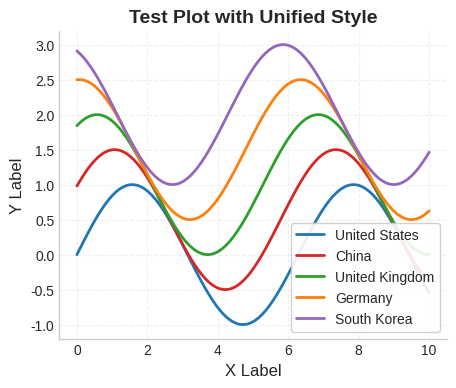

Python code for this plot:
# -*- coding: utf-8 -*-
"""
统一绑定绘图风格模块
Unified Plot Style Module for Sensitivity Analysis
===================================================

本模块提供统一的绑定绘图风格，确保所有敏感性分析图表保持一致的视觉效果。

Features:
- 学术风格配色方案 (colorblind-friendly)
- 统一的字体大小设置
- 国家标识颜色映射
- 高分辨率输出 (300 DPI)

Author: AI Modeling Assistant
Date: January 2026
"""

import matplotlib.pyplot as plt
import matplotlib
import platform
import numpy as np
from pathlib import Path
from typing import Tuple, Dict, Optional, List
import warnings

warnings.filterwarnings('ignore')

# =============================================================================
# 常量定义
# =============================================================================

# 默认图像尺寸和分辨率
FIGSIZE_DEFAULT: Tuple[int, int] = (10, 6)
FIGSIZE_WIDE: Tuple[int, int] = (14, 6)
FIGSIZE_TALL: Tuple[int, int] = (10, 10)
FIGSIZE_SQUARE: Tuple[int, int] = (8, 8)
DPI_DEFAULT: int = 300

# 字体大小配置
FONT_SIZE_TITLE: int = 14
FONT_SIZE_LABEL: int = 12
FONT_SIZE_TICK: int = 10
FONT_SIZE_LEGEND: int = 10
FONT_SIZE_ANNOTATION: int = 9

# 国家颜色映射 (colorblind-friendly palette)
COUNTRY_COLORS: Dict[str, str] = {
    'USA': '#1f77b4',      # 蓝色 - 美国
    'CHN': '#d62728',      # 红色 - 中国
    'GBR': '#2ca02c',      # 绿色 - 英国
    'DEU': '#ff7f0e',      # 橙色 - 德国
    'KOR': '#9467bd',      # 紫色 - 韩国
    'JPN': '#8c564b',      # 棕色 - 日本
    'FRA': '#e377c2',      # 粉色 - 法国
    'CAN': '#7f7f7f',      # 灰色 - 加拿大
    'ARE': '#bcbd22',      # 黄绿色 - 阿联酋
    'IND': '#17becf',      # 青色 - 印度
}

# 国家名称映射 (中英文)
COUNTRY_NAMES: Dict[str, Dict[str, str]] = {
    'USA': {'en': 'United States', 'cn': '美国', 'short': 'USA'},
    'CHN': {'en': 'China', 'cn': '中国', 'short': 'CHN'},
    'GBR': {'en': 'United Kingdom', 'cn': '英国', 'short': 'UK'},
    'DEU': {'en': 'Germany', 'cn': '德国', 'short': 'DEU'},
    'KOR': {'en': 'South Korea', 'cn': '韩国', 'short': 'KOR'},
    'JPN': {'en': 'Japan', 'cn': '日本', 'short': 'JPN'},
    'FRA': {'en': 'France', 'cn': '法国', 'short': 'FRA'},
    'CAN': {'en': 'Canada', 'cn': '加拿大', 'short': 'CAN'},
    'ARE': {'en': 'UAE', 'cn': '阿联酋', 'short': 'UAE'},
    'IND': {'en': 'India', 'cn': '印度', 'short': 'IND'},
}

# 标准国家顺序
COUNTRIES_ORDER: List[str] = ['USA', 'CHN', 'GBR', 'DEU', 'KOR', 'JPN', 'FRA', 'CAN', 'ARE', 'IND']

# 指标颜色映射 (用于权重龙卷风图)
INDICATOR_COLORS: Dict[str, str] = {
    'A': '#1f77b4',  # 算力与基础设施 - 蓝色
    'B': '#ff7f0e',  # 人才与教育 - 橙色
    'C': '#2ca02c',  # 科研产出 - 绿色
    'D': '#d62728',  # 开源生态 - 红色
    'E': '#9467bd',  # 产业与资本 - 紫色
    'F': '#8c564b',  # 治理准备度 - 棕色
}

# 学术配色方案
ACADEMIC_PALETTE = ['#1f77b4', '#ff7f0e', '#2ca02c', '#d62728', '#9467bd',
                    '#8c564b', '#e377c2', '#7f7f7f', '#bcbd22', '#17becf']


# =============================================================================
# 字体配置
# =============================================================================

def setup_chinese_font() -> str:
    """
    配置matplotlib支持中文显示
    Configure matplotlib for Chinese character support
    
    Returns:
        str: 选中的字体名称
    """
    from matplotlib import font_manager
    
    system = platform.system()
    
    if system == 'Windows':
        font_list = ['Microsoft YaHei', 'SimHei', 'SimSun', 'FangSong', 'KaiTi']
    elif system == 'Darwin':  # macOS
        font_list = ['PingFang SC', 'Heiti SC', 'STHeiti', 'Hiragino Sans GB']
    else:  # Linux
        font_list = ['WenQuanYi Micro Hei', 'WenQuanYi Zen Hei', 'Noto Sans CJK SC',
                     'Droid Sans Fallback', 'AR PL UMing CN']
    
    # 添加通用后备字体
    font_list.extend(['DejaVu Sans', 'Arial Unicode MS', 'Arial'])
    
    available_fonts = set([f.name for f in font_manager.fontManager.ttflist])
    
    selected_font = None
    for font in font_list:
        if font in available_fonts:
            selected_font = font
            break
    
    if selected_font:
        matplotlib.rcParams['font.sans-serif'] = [selected_font] + font_list
    else:
        matplotlib.rcParams['font.sans-serif'] = font_list
    
    matplotlib.rcParams['axes.unicode_minus'] = False
    
    return selected_font or 'default'


def setup_plot_style(use_chinese: bool = False) -> None:
    """
    Setup unified plot style for all sensitivity analysis figures
    
    Args:
        use_chinese: Whether to enable Chinese font support (default: False for English-only)
    """
    # Configure fonts - use English fonts by default
    if use_chinese:
        setup_chinese_font()
    else:
        # Use standard English fonts
        matplotlib.rcParams['font.sans-serif'] = ['DejaVu Sans', 'Arial', 'Helvetica', 'sans-serif']
        matplotlib.rcParams['font.family'] = 'sans-serif'
        matplotlib.rcParams['axes.unicode_minus'] = False
    
    # Use seaborn style as base
    plt.style.use('seaborn-v0_8-whitegrid')
    
    # 自定义参数
    custom_params = {
        # 图像尺寸
        'figure.figsize': FIGSIZE_DEFAULT,
        'figure.dpi': 100,
        'savefig.dpi': DPI_DEFAULT,
        'savefig.bbox': 'tight',
        'savefig.pad_inches': 0.1,
        
        # 字体大小
        'font.size': FONT_SIZE_TICK,
        'axes.titlesize': FONT_SIZE_TITLE,
        'axes.titleweight': 'bold',
        'axes.labelsize': FONT_SIZE_LABEL,
        'xtick.labelsize': FONT_SIZE_TICK,
        'ytick.labelsize': FONT_SIZE_TICK,
        'legend.fontsize': FONT_SIZE_LEGEND,
        
        # 网格
        'axes.grid': True,
        'grid.alpha': 0.3,
        'grid.linestyle': '--',
        'grid.color': '#cccccc',
        
        # 边框
        'axes.spines.top': False,
        'axes.spines.right': False,
        'axes.linewidth': 1.0,
        
        # 颜色
        'axes.prop_cycle': plt.cycler(color=ACADEMIC_PALETTE),
        'axes.facecolor': 'white',
        'figure.facecolor': 'white',
        
        # 图例
        'legend.frameon': True,
        'legend.framealpha': 0.9,
        'legend.edgecolor': '#cccccc',
        
        # 线条
        'lines.linewidth': 2.0,
        'lines.markersize': 6,
    }
    
    matplotlib.rcParams.update(custom_params)


def get_country_colors(countries: Optional[List[str]] = None) -> Dict[str, str]:
    """
    获取国家颜色映射
    
    Args:
        countries: 国家代码列表，None 则返回全部
    
    Returns:
        Dict[str, str]: 国家代码到颜色的映射
    """
    if countries is None:
        return COUNTRY_COLORS.copy()
    return {c: COUNTRY_COLORS.get(c, '#333333') for c in countries}


def get_country_name(code: str, lang: str = 'en') -> str:
    """
    获取国家名称
    
    Args:
        code: 国家代码
        lang: 语言 ('en', 'cn', 'short')
    
    Returns:
        str: 国家名称
    """
    if code in COUNTRY_NAMES:
        return COUNTRY_NAMES[code].get(lang, code)
    return code


# =============================================================================
# 图形创建与保存
# =============================================================================

def create_figure(
    nrows: int = 1,
    ncols: int = 1,
    figsize: Optional[Tuple[int, int]] = None,
    **kwargs
) -> Tuple[plt.Figure, np.ndarray]:
    """
    创建符合统一风格的图形
    Create figure with unified style
    
    Args:
        nrows: 子图行数
        ncols: 子图列数
        figsize: 图形尺寸，None 则自动计算
        **kwargs: 传递给 plt.subplots 的其他参数
    
    Returns:
        Tuple[Figure, Axes]: matplotlib Figure 和 Axes 对象
    """
    if figsize is None:
        # 自动计算尺寸
        base_width = 5 * ncols
        base_height = 4 * nrows
        figsize = (min(base_width, 16), min(base_height, 12))
    
    fig, axes = plt.subplots(nrows, ncols, figsize=figsize, **kwargs)
    
    return fig, axes


def save_figure(
    fig: plt.Figure,
    filepath: Path,
    dpi: int = DPI_DEFAULT,
    close_fig: bool = True
) -> None:
    """
    保存图形到文件
    Save figure to file with standard settings
    
    Args:
        fig: matplotlib Figure 对象
        filepath: 保存路径
        dpi: 分辨率
        close_fig: 是否在保存后关闭图形
    """
    filepath = Path(filepath)
    filepath.parent.mkdir(parents=True, exist_ok=True)
    
    fig.savefig(
        filepath,
        dpi=dpi,
        bbox_inches='tight',
        pad_inches=0.1,
        facecolor='white',
        edgecolor='none'
    )
    
    if close_fig:
        plt.close(fig)
    
    print(f"  📊 图片已保存: {filepath}")


# =============================================================================
# 辅助绑定函数
# =============================================================================

def add_ranking_annotations(
    ax: plt.Axes,
    x_positions: np.ndarray,
    y_values: np.ndarray,
    rankings: np.ndarray,
    fontsize: int = FONT_SIZE_ANNOTATION
) -> None:
    """
    为柱状图添加排名标注
    
    Args:
        ax: matplotlib Axes 对象
        x_positions: X 轴位置
        y_values: Y 轴值（柱高）
        rankings: 排名数组
        fontsize: 字体大小
    """
    for x, y, rank in zip(x_positions, y_values, rankings):
        ax.annotate(
            f'#{int(rank)}',
            xy=(x, y),
            xytext=(0, 3),
            textcoords='offset points',
            ha='center',
            va='bottom',
            fontsize=fontsize,
            fontweight='bold'
        )


def add_confidence_band(
    ax: plt.Axes,
    x: np.ndarray,
    y_mean: np.ndarray,
    y_std: np.ndarray,
    color: str,
    alpha: float = 0.2,
    label: Optional[str] = None
) -> None:
    """
    添加置信区间阴影带
    
    Args:
        ax: matplotlib Axes 对象
        x: X 轴数据
        y_mean: Y 轴均值
        y_std: Y 轴标准差
        color: 颜色
        alpha: 透明度
        label: 图例标签
    """
    ax.fill_between(
        x,
        y_mean - 1.96 * y_std,
        y_mean + 1.96 * y_std,
        color=color,
        alpha=alpha,
        label=label
    )


def create_colorbar(
    fig: plt.Figure,
    ax: plt.Axes,
    mappable,
    label: str = '',
    orientation: str = 'vertical'
) -> plt.colorbar:
    """
    创建统一风格的颜色条
    
    Args:
        fig: matplotlib Figure 对象
        ax: matplotlib Axes 对象
        mappable: 可映射对象（如 imshow 返回值）
        label: 颜色条标签
        orientation: 方向 ('vertical' 或 'horizontal')
    
    Returns:
        colorbar 对象
    """
    cbar = fig.colorbar(mappable, ax=ax, orientation=orientation, pad=0.02)
    cbar.set_label(label, fontsize=FONT_SIZE_LABEL)
    cbar.ax.tick_params(labelsize=FONT_SIZE_TICK)
    return cbar


# =============================================================================
# 初始化
# =============================================================================

# 模块加载时自动设置绑定风格
setup_plot_style()

if __name__ == '__main__':
    # 测试绑定风格
    print("Testing plot style setup...")
    
    fig, ax = create_figure()
    
    # 测试绑定
    x = np.linspace(0, 10, 100)
    for i, (country, color) in enumerate(list(COUNTRY_COLORS.items())[:5]):
        y = np.sin(x + i * 0.5) + i * 0.5
        ax.plot(x, y, color=color, label=get_country_name(country))
    
    ax.set_xlabel('X Label')
    ax.set_ylabel('Y Label')
    ax.set_title('Test Plot with Unified Style')
    ax.legend()
    
    plt.show()
